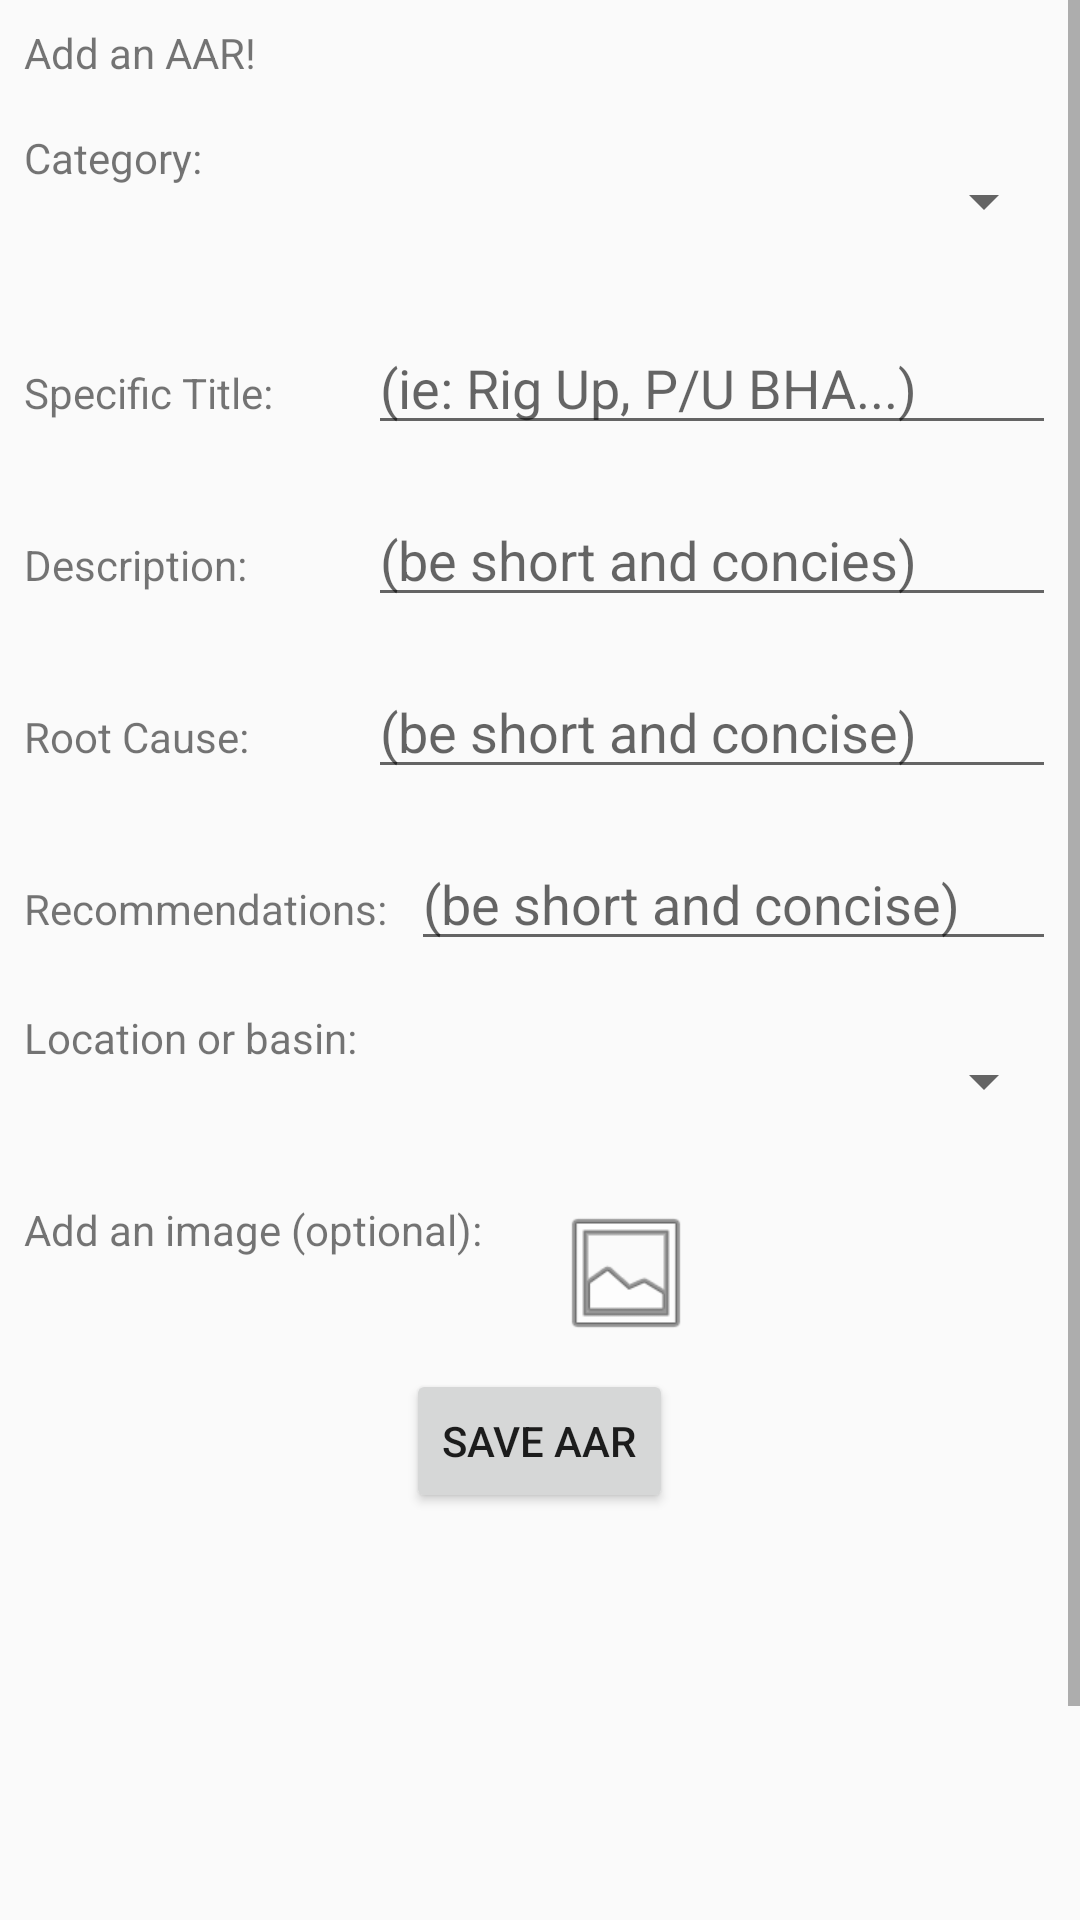

The Android layout XML behind this screen, and the referenced resources:
<!-- AndroidManifest.xml: application theme AppTheme -->
<!-- res/layout/aar_editor.xml -->
<?xml version="1.0" encoding="utf-8"?>
<ScrollView
    android:layout_height="match_parent"
    xmlns:android="http://schemas.android.com/apk/res/android"
    xmlns:tools="http://schemas.android.com/tools"
    android:layout_width="match_parent"
    tools:context=".EditorActivity"
    >

<LinearLayout xmlns:android="http://schemas.android.com/apk/res/android"
    android:orientation="vertical"
    android:layout_width="match_parent"
    android:layout_height="match_parent">

    <TextView
        android:layout_width="match_parent"
        android:layout_height="wrap_content"
        android:text="Add an AAR!"
        android:layout_margin="8dp"
        />

    <LinearLayout
        android:layout_width="match_parent"
        android:layout_height="wrap_content"
        android:orientation="horizontal"
        android:layout_margin="8dp"
        >

        <TextView
            android:layout_width="0dp"
            android:layout_weight="1"
            android:layout_height="wrap_content"
            android:text="Category: " />


        <Spinner
            android:id="@+id/edit_aar_category_spinner"
            android:layout_width="0dp"
            android:layout_weight="2"
            android:layout_height="48dp"
            >

        </Spinner>

    </LinearLayout>

    <LinearLayout
        android:layout_width="match_parent"
        android:layout_height="wrap_content"
        android:orientation="horizontal"
        android:layout_margin="8dp"
        >

        <TextView
            android:layout_width="0dp"
            android:layout_weight="1"
            android:layout_height="wrap_content"
            android:text="Specific Title: " />

        <EditText
            android:id="@+id/edit_aar_title"
            android:layout_width="0dp"
            android:layout_weight="2"
            android:layout_height="wrap_content"
            android:hint="(ie: Rig Up, P/U BHA...)"
            android:inputType="textCapWords"
            />
    </LinearLayout>

    <LinearLayout
        android:layout_width="match_parent"
        android:layout_height="wrap_content"
        android:orientation="horizontal"
        android:layout_margin="8dp"
        >

        <TextView
            android:layout_width="0dp"
            android:layout_weight="1"
            android:layout_height="wrap_content"
            android:text="Description: " />

        <EditText
            android:id="@+id/edit_aar_description"
            android:layout_width="0dp"
            android:layout_weight="2"
            android:layout_height="wrap_content"
            android:hint="(be short and concies)"
            android:inputType="textCapSentences|textMultiLine"
            />
    </LinearLayout>

    <LinearLayout
        android:layout_width="match_parent"
        android:layout_height="wrap_content"
        android:orientation="horizontal"
        android:layout_margin="8dp"
        >

        <TextView
            android:layout_width="0dp"
            android:layout_weight="1"
            android:layout_height="wrap_content"
            android:text="Root Cause: " />

        <EditText
            android:id="@+id/edit_aar_cause"
            android:layout_width="0dp"
            android:layout_weight="2"
            android:layout_height="wrap_content"
            android:hint="(be short and concise)"
            android:inputType="textCapSentences|textMultiLine"
            />
    </LinearLayout>

    <LinearLayout
        android:layout_width="match_parent"
        android:layout_height="wrap_content"
        android:orientation="horizontal"
        android:layout_margin="8dp"
        >

        <TextView
            android:layout_width="0dp"
            android:layout_weight="1.2"
            android:layout_height="wrap_content"
            android:text="Recommendations: "
            />

        <EditText
            android:id="@+id/edit_aar_recommendations"
            android:layout_width="0dp"
            android:layout_weight="2"
            android:layout_height="wrap_content"
            android:hint="(be short and concise)"
            android:inputType="textCapSentences|textMultiLine"
            />

    </LinearLayout>

    <LinearLayout
        android:layout_width="match_parent"
        android:layout_height="wrap_content"
        android:layout_margin="8dp"
        android:orientation="horizontal">

        <TextView
            android:layout_width="0dp"
            android:layout_height="wrap_content"
            android:layout_weight="1"
            android:text="Location or basin: " />

        

        <Spinner
            android:id="@+id/edit_aar_location"
            android:layout_width="0dp"
            android:layout_height="48dp"
            android:layout_weight="2">

        </Spinner>
    </LinearLayout>

    <LinearLayout
        android:layout_width="match_parent"
        android:layout_height="wrap_content"
        android:orientation="horizontal"
        android:layout_margin="8dp"
        >

        <TextView
            android:id="@+id/photo_picker_TextView"
            android:layout_width="wrap_content"
            android:layout_height="wrap_content"
            android:text="Add an image (optional):"

            />

        <ImageButton
            android:id="@+id/photoPickerButton"
            android:layout_width="48dp"
            android:layout_height="48dp"
            android:background="@android:drawable/ic_menu_gallery"
            android:layout_marginLeft="24dp"/>

    </LinearLayout>

    <RelativeLayout
        android:layout_width="match_parent"
        android:layout_height="match_parent">

        <Button
            android:id="@+id/aar_submit_button"
            android:layout_width="wrap_content"
            android:layout_height="wrap_content"
            android:text="Save AAR"
            android:onClick="saveAAR"
            android:layout_centerHorizontal="true"
            />

    </RelativeLayout>

    <LinearLayout
        android:layout_width="match_parent"
        android:layout_height="wrap_content"
        android:layout_margin="8dp"
        >

        <ImageView
            android:id="@+id/edit_aar_imageView"
            android:layout_width="wrap_content"
            android:layout_height="200dp"
            />

    </LinearLayout>

</LinearLayout>
</ScrollView>
<!-- resources referenced by this layout -->
<resources>
  <style name="AppTheme" parent="Theme.AppCompat.Light.DarkActionBar">
          
          <item name="colorPrimary">@color/colorPrimary</item>
          <item name="colorPrimaryDark">@color/colorPrimaryDark</item>
          <item name="colorAccent">@color/colorAccent</item>
      </style>
  <color name="colorPrimary">#03a9f4</color>
  <color name="colorPrimaryDark">#007ac1</color>
  <color name="colorAccent">#67daff</color>
</resources>
